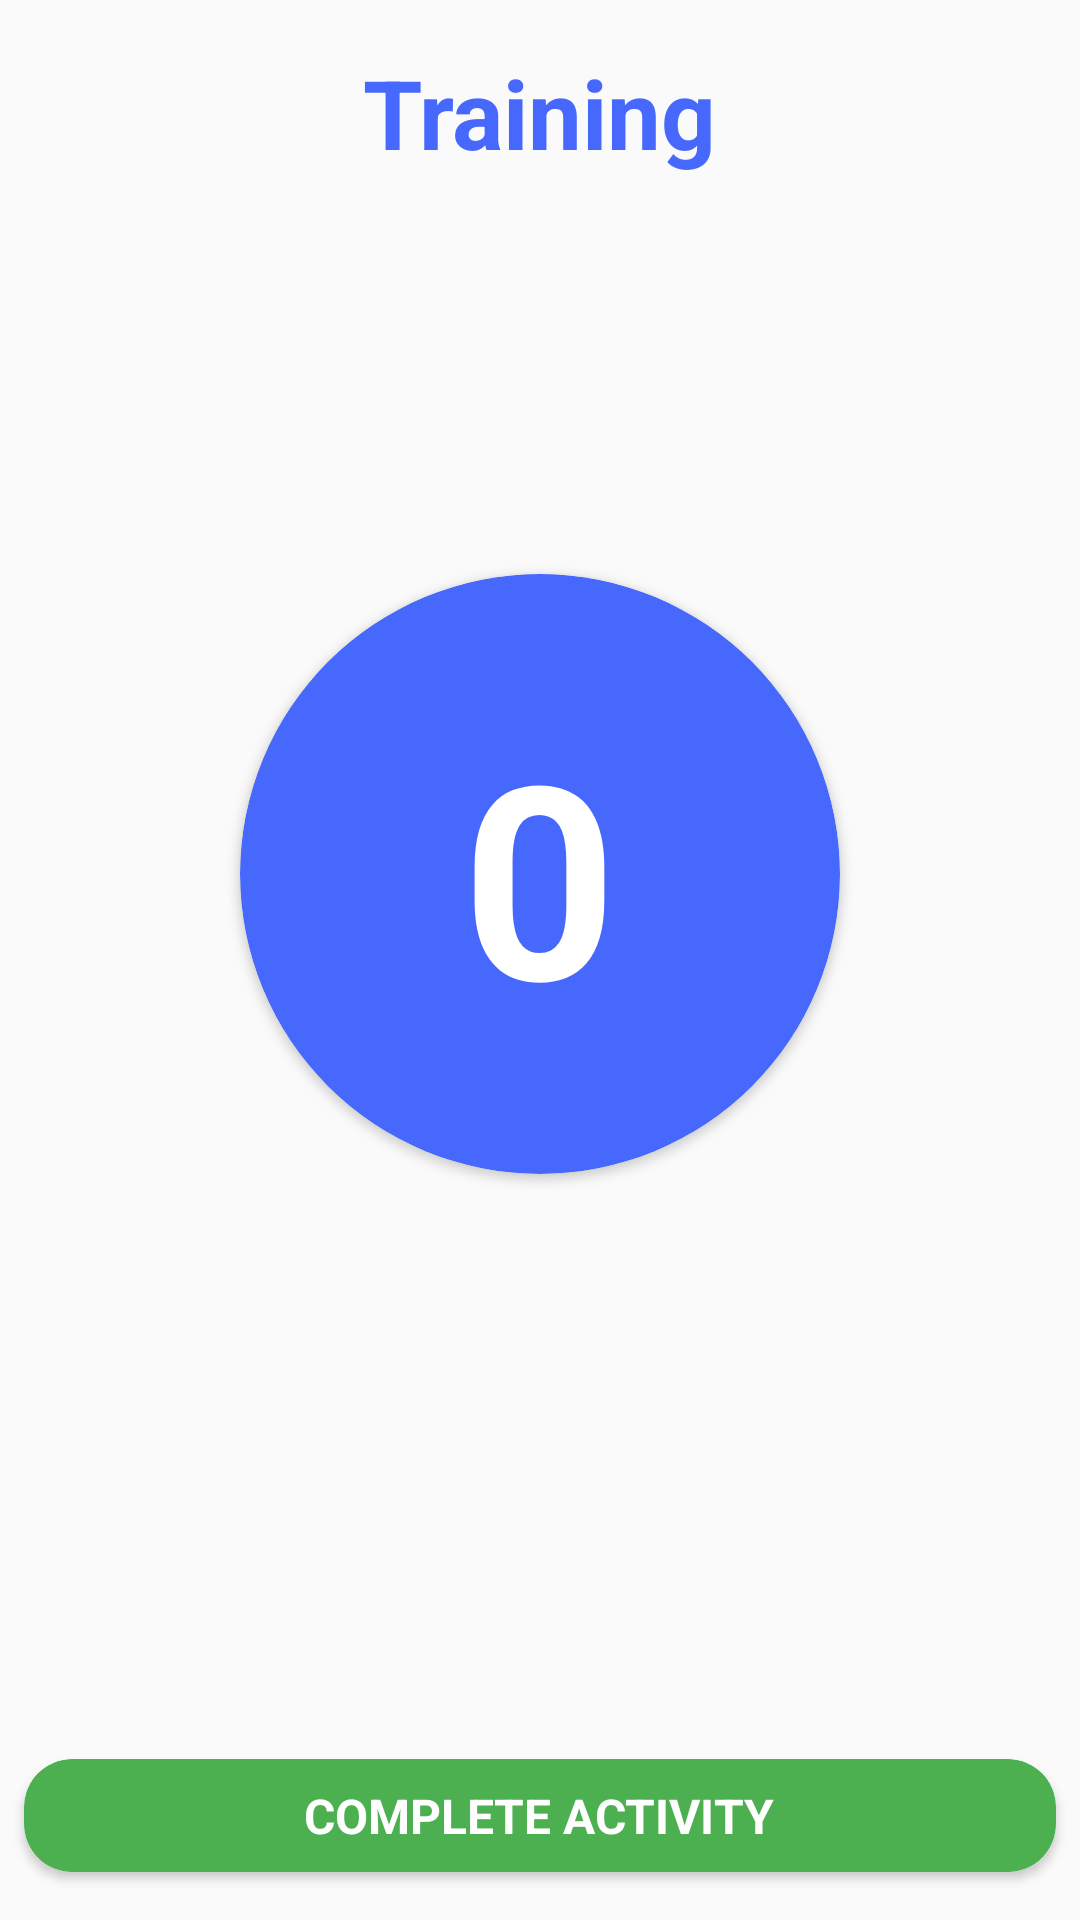

The Android layout XML behind this screen, and the referenced resources:
<!-- AndroidManifest.xml: application theme AppTheme -->
<!-- res/layout/activity_push_up_tracker.xml -->
<?xml version="1.0" encoding="utf-8"?>
<android.support.constraint.ConstraintLayout xmlns:android="http://schemas.android.com/apk/res/android"
    xmlns:app="http://schemas.android.com/apk/res-auto"
    xmlns:tools="http://schemas.android.com/tools"
    android:layout_width="match_parent"
    android:layout_height="match_parent"
    android:id="@+id/pushup_tracker"
    tools:context=".PushUpTrackerActivity">

    <android.support.v7.widget.CardView
        android:id="@+id/pushup_schedule_layout"
        android:layout_width="match_parent"
        android:layout_height="wrap_content"
        android:visibility="gone"
        android:background="@color/colorPrimary"
        app:layout_constraintEnd_toEndOf="parent"
        app:layout_constraintStart_toStartOf="parent"
        app:layout_constraintTop_toTopOf="parent">

        <include layout="@layout/pushup_set_data" />
    </android.support.v7.widget.CardView>

    <TextView
        android:id="@+id/pushup_test_title"
        android:layout_width="wrap_content"
        android:layout_height="wrap_content"
        android:layout_marginEnd="@dimen/eight"
        android:layout_marginStart="@dimen/eight"
        android:layout_marginTop="@dimen/sixteen"
        android:text="@string/training"
        android:contentDescription="@string/training"
        android:textColor="@color/colorPrimary"
        android:textSize="@dimen/thirty_two_sp"
        android:textStyle="bold"
        android:visibility="visible"
        app:layout_constraintEnd_toEndOf="parent"
        app:layout_constraintStart_toStartOf="parent"
        app:layout_constraintTop_toTopOf="parent" />


    <android.support.v7.widget.CardView
        android:id="@+id/countDisplayButton"
        android:layout_width="@dimen/two_hundered"
        android:layout_height="@dimen/two_hundered"
        android:layout_marginBottom="@dimen/eight"
        android:layout_marginEnd="@dimen/eight"
        android:layout_marginStart="@dimen/eight"
        android:layout_marginTop="@dimen/eight"
        android:backgroundTint="@color/colorPrimary"
        app:cardCornerRadius="@dimen/hundred"
        app:layout_constraintBottom_toTopOf="@+id/restText"
        app:layout_constraintEnd_toEndOf="parent"
        app:layout_constraintStart_toStartOf="parent"
        app:layout_constraintTop_toBottomOf="@+id/pushup_test_title">

        <TextView
            android:id="@+id/countDisplay"
            android:layout_width="wrap_content"
            android:layout_height="wrap_content"
            android:layout_gravity="center"
            android:text="@string/zero"
            android:contentDescription="@string/zero"
            android:textColor="@color/white"
            android:textSize="@dimen/ninety_sp"
            android:textStyle="bold" />

    </android.support.v7.widget.CardView>

    <TextView
        android:id="@+id/restText"
        android:layout_width="wrap_content"
        android:layout_height="wrap_content"
        android:layout_centerHorizontal="true"
        android:layout_marginBottom="@dimen/thirty_six"
        android:layout_marginEnd="@dimen/sixteen"
        android:layout_marginStart="@dimen/sixteen"
        android:gravity="center"
        android:paddingLeft="@dimen/sixteen"
        android:paddingRight="@dimen/sixteen"
        android:text="@string/please_rest"
        android:contentDescription="@string/please_rest"
        android:textColor="@color/black"
        android:textSize="@dimen/twenty_sp"
        android:visibility="invisible"
        android:textStyle="bold"
        app:layout_constraintBottom_toTopOf="@+id/continuebtn"
        app:layout_constraintEnd_toEndOf="parent"
        app:layout_constraintStart_toStartOf="parent" />

    <android.support.v7.widget.CardView
        android:layout_width="match_parent"
        android:layout_height="wrap_content"
        android:layout_marginBottom="@dimen/sixteen"
        android:layout_marginEnd="@dimen/eight"
        android:id="@+id/continuebtn"
        android:layout_marginStart="@dimen/eight"
        android:backgroundTint="@color/colorGreen"
        android:elevation="@dimen/four"
        app:cardCornerRadius="@dimen/sixteen"
        app:layout_constraintBottom_toBottomOf="parent"
        app:layout_constraintEnd_toEndOf="parent"
        app:layout_constraintStart_toStartOf="parent">

        <TextView
            android:layout_width="wrap_content"
            android:layout_height="wrap_content"
            android:layout_gravity="center"
            android:layout_margin="@dimen/eight"
            android:id="@+id/complete_button_text"
            android:text="@string/complete_activity"
            android:contentDescription="@string/complete_activity"
            android:textColor="@color/white"
            android:textSize="@dimen/sixteen_sp"
            android:textStyle="bold" />

    </android.support.v7.widget.CardView>

    <ProgressBar
        android:id="@+id/finishWorkout"
        style="?android:attr/progressBarStyle"
        android:layout_width="wrap_content"
        android:layout_height="wrap_content"
        android:layout_marginBottom="@dimen/eight"
        android:layout_marginEnd="@dimen/eight"
        android:backgroundTint="@color/colorYellow"
        android:layout_marginStart="@dimen/eight"
        android:layout_marginTop="@dimen/eight"
        android:visibility="gone"
        android:elevation="@dimen/four"
        app:layout_constraintBottom_toBottomOf="parent"
        app:layout_constraintEnd_toEndOf="parent"
        app:layout_constraintStart_toStartOf="parent"
        app:layout_constraintTop_toTopOf="@+id/pushup_schedule_layout" />
</android.support.constraint.ConstraintLayout>
<!-- res/layout/pushup_set_data.xml (included above) -->
<?xml version="1.0" encoding="utf-8"?>
<android.support.constraint.ConstraintLayout xmlns:android="http://schemas.android.com/apk/res/android"
    xmlns:app="http://schemas.android.com/apk/res-auto"
    xmlns:tools="http://schemas.android.com/tools"
    android:layout_width="match_parent"
    android:layout_height="wrap_content"
    android:background="@color/colorPrimary">

    <TextView
        android:id="@+id/pushup_description_schedule"
        android:layout_width="wrap_content"
        android:layout_height="wrap_content"
        android:layout_marginEnd="@dimen/eight"
        android:layout_marginTop="@dimen/eight"
        android:text="@string/total_zero"
        android:contentDescription="@string/total_zero"
        android:textSize="@dimen/eighteen_sp"
        android:textStyle="bold"
        android:textColor="@color/white"
        android:padding="@dimen/eight"
        app:layout_constraintBottom_toBottomOf="@+id/sets_title"
        app:layout_constraintEnd_toEndOf="parent"
        app:layout_constraintTop_toTopOf="parent" />

    <TextView
        android:id="@+id/sets_title"
        android:layout_width="wrap_content"
        android:layout_height="wrap_content"
        android:layout_marginStart="@dimen/sixteen"
        android:layout_marginTop="@dimen/eight"
        android:text="@string/set_today"
        android:contentDescription="@string/set_today"
        android:textSize="@dimen/eighteen_sp"
        android:textStyle="bold"
        android:textColor="@color/white"
        android:padding="@dimen/eight"
        app:layout_constraintBottom_toTopOf="@+id/constraintLayout"
        app:layout_constraintStart_toStartOf="parent"
        app:layout_constraintTop_toTopOf="parent" />

    <android.support.constraint.ConstraintLayout
        android:id="@+id/constraintLayout"
        android:layout_width="wrap_content"
        android:layout_height="wrap_content"
        android:layout_marginBottom="@dimen/eight"
        android:layout_marginStart="@dimen/eight"
        app:layout_constraintBottom_toBottomOf="parent"
        app:layout_constraintStart_toStartOf="parent">

        <TextView
            android:id="@+id/first_pushup_day"
            android:layout_width="wrap_content"
            android:layout_height="wrap_content"
            android:layout_marginBottom="@dimen/eight"
            android:layout_marginStart="@dimen/eight"
            android:layout_marginTop="@dimen/eight"
            android:gravity="center"
            android:padding="@dimen/eight"
            android:textColor="@color/white"
            android:textSize="@dimen/eighteen_sp"
            android:textStyle="bold"
            app:layout_constraintBottom_toBottomOf="parent"
            app:layout_constraintStart_toStartOf="parent"
            app:layout_constraintTop_toTopOf="parent" />

        <TextView
            android:id="@+id/second_pushup_day"
            android:layout_width="wrap_content"
            android:layout_height="wrap_content"
            android:layout_marginBottom="@dimen/eight"
            android:layout_marginStart="@dimen/eight"
            android:layout_marginTop="@dimen/eight"
            android:gravity="center"
            android:padding="@dimen/eight"
            android:textColor="@color/white"
            android:textSize="@dimen/eighteen_sp"
            android:textStyle="bold"
            app:layout_constraintBottom_toBottomOf="parent"
            app:layout_constraintStart_toEndOf="@+id/first_pushup_day"
            app:layout_constraintTop_toTopOf="parent" />

        <TextView
            android:id="@+id/three_pushup_day"
            android:layout_width="wrap_content"
            android:layout_height="wrap_content"
            android:layout_marginBottom="@dimen/eight"
            android:layout_marginStart="@dimen/eight"
            android:layout_marginTop="@dimen/eight"
            android:gravity="center"
            android:padding="@dimen/eight"
            android:textColor="@color/white"
            android:textSize="@dimen/eighteen_sp"
            android:textStyle="bold"
            app:layout_constraintBottom_toBottomOf="parent"
            app:layout_constraintStart_toEndOf="@+id/second_pushup_day"
            app:layout_constraintTop_toTopOf="parent" />

        <TextView
            android:id="@+id/fourth_pushup_day"
            android:layout_width="wrap_content"
            android:layout_height="wrap_content"
            android:layout_marginBottom="@dimen/eight"
            android:layout_marginStart="@dimen/eight"
            android:layout_marginTop="@dimen/eight"
            android:gravity="center"
            android:padding="@dimen/eight"
            android:textColor="@color/white"
            android:textSize="@dimen/eighteen_sp"
            android:textStyle="bold"
            app:layout_constraintBottom_toBottomOf="parent"
            app:layout_constraintStart_toEndOf="@+id/three_pushup_day"
            app:layout_constraintTop_toTopOf="parent" />

        <TextView
            android:id="@+id/fifth_pushup_day"
            android:layout_width="wrap_content"
            android:layout_height="wrap_content"
            android:layout_marginBottom="@dimen/eight"
            android:layout_marginEnd="@dimen/eight"
            android:layout_marginStart="@dimen/eight"
            android:layout_marginTop="@dimen/eight"
            android:gravity="center"
            android:padding="@dimen/eight"
            android:textColor="@color/white"
            android:textSize="@dimen/eighteen_sp"
            android:textStyle="bold"
            app:layout_constraintBottom_toBottomOf="parent"
            app:layout_constraintEnd_toEndOf="parent"
            app:layout_constraintStart_toEndOf="@+id/fourth_pushup_day"
            app:layout_constraintTop_toTopOf="parent" />

    </android.support.constraint.ConstraintLayout>


</android.support.constraint.ConstraintLayout>
<!-- resources referenced by this layout -->
<resources>
  <color name="black">#000000</color>
  <color name="colorGreen">#4caf50</color>
  <color name="colorPrimary">#4768fd</color>
  <color name="colorYellow">#fbc02d</color>
  <color name="white">#FFFFFF</color>
  <dimen name="eight">8dp</dimen>
  <dimen name="eighteen_sp">18sp</dimen>
  <dimen name="four">4dp</dimen>
  <dimen name="hundred">100dp</dimen>
  <dimen name="ninety_sp">90sp</dimen>
  <dimen name="sixteen">16dp</dimen>
  <dimen name="sixteen_sp">16sp</dimen>
  <dimen name="thirty_six">36dp</dimen>
  <dimen name="thirty_two_sp">32sp</dimen>
  <dimen name="twenty_sp">20sp</dimen>
  <dimen name="two_hundered">200dp</dimen>
  <string name="complete_activity">COMPLETE ACTIVITY</string>
  <string name="please_rest">Please Rest</string>
  <string name="set_today">Sets for today</string>
  <string name="total_zero">Total: 0</string>
  <string name="training">Training</string>
  <string name="zero">0</string>
  <style name="AppTheme" parent="Theme.AppCompat.Light.NoActionBar">
          
          <item name="colorPrimary">@color/colorPrimary</item>
          <item name="colorPrimaryDark">@color/colorPrimaryDark</item>
          <item name="colorAccent">@color/colorSecondary</item>
          <item name="android:navigationBarColor">@color/colorPrimaryDark</item>
          <item name="android:statusBarColor">@android:color/transparent</item>
          <item name="android:windowContentTransitions">true</item>
  
      </style>
  <color name="colorPrimaryDark">#3c54fe</color>
  <color name="colorSecondary">#03DAC4</color>
</resources>
